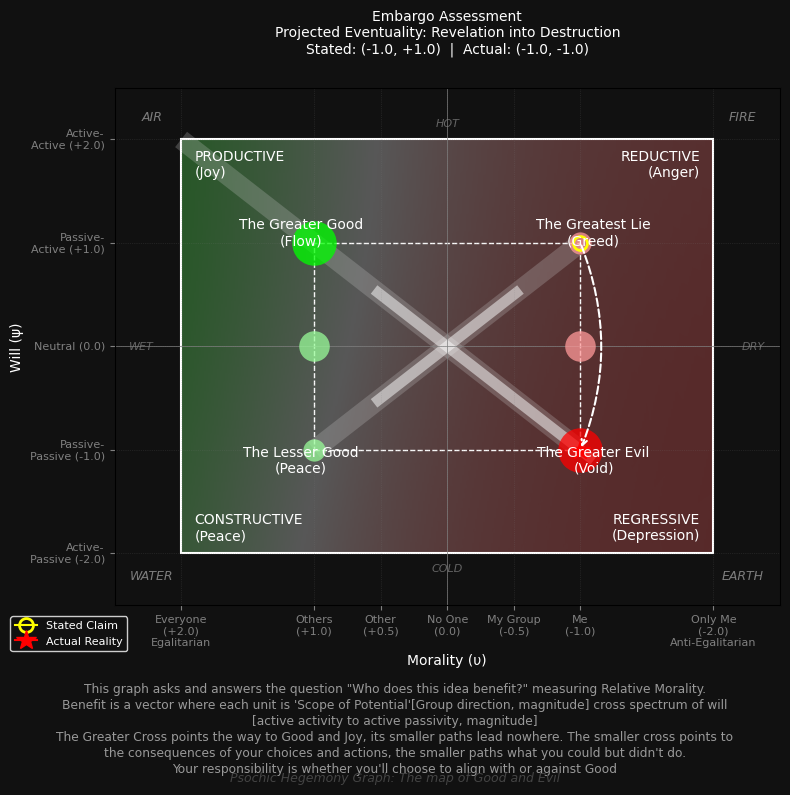

This chart was generated by the following Python code:
import matplotlib
matplotlib.use('Agg')
matplotlib.rcParams['font.sans-serif'] = [
    'DejaVu Sans', 'Segoe UI Emoji', 'Arial', 'MS Gothic', 'Yu Gothic', 'SimHei', 'sans-serif'
]
matplotlib.rcParams['axes.unicode_minus'] = False
import matplotlib.pyplot as plt
import matplotlib.patches as patches
import matplotlib.transforms as mtransforms
import numpy as np
import textwrap
from matplotlib.colors import LinearSegmentedColormap

def get_path_name(claim_u, claim_psi, real_u, real_psi):
    # Determine exit name and origin zone
    if claim_u > 0 and claim_psi > 0:
        exit_name = "Fall"
        origin_zone = "Greater Good"
    elif claim_u <= 0 and claim_psi > 0:
        exit_name = "Revelation"
        origin_zone = "Greatest Lie"
    elif claim_u > 0 and claim_psi <= 0:
        exit_name = "Awakening"
        origin_zone = "Lesser Good"
    else:
        exit_name = "Reckoning"
        origin_zone = "Greater Evil"

    # Determine entry name and destination zone
    if real_u > 0 and real_psi > 0:
        entry_name = "Grace"
        dest_zone = "Greater Good"
    elif real_u <= 0 and real_psi > 0:
        entry_name = "Deception"
        dest_zone = "Greatest Lie"
    elif real_u > 0 and real_psi <= 0:
        entry_name = "Redemption"
        dest_zone = "Lesser Good"
    else:
        entry_name = "Destruction"
        dest_zone = "Greater Evil"

    if origin_zone == dest_zone:
        return "Stasis"
        
    return f"{exit_name} into {entry_name}"

def draw_graph(claim_u, claim_psi, real_u, real_psi, title, filename,
               macro_event="", macro_claim_u=None, macro_claim_psi=None, macro_real_u=None, macro_real_psi=None):
    fig, ax = plt.subplots(figsize=(8, 8), facecolor='#111111')
    ax.set_facecolor('#111111')

    # Grid Bounds
    ax.set_xlim(2.5, -2.5) # Reversed X axis: Left is Positive (+2.0), Right is Negative (-2.0)
    ax.set_ylim(-2.5, 2.5) # Y axis: Top is Positive (+2.0), Bottom is Negative (-2.0)

    # Explicit Ticks & Grid Lines to ensure high precision alignment (preventing overlap/inversion confusion)
    x_ticks = [2.0, 1.0, 0.5, 0.0, -0.5, -1.0, -2.0]
    y_ticks = [2.0, 1.0, 0.0, -1.0, -2.0]
    
    ax.set_xticks(x_ticks)
    ax.set_yticks(y_ticks)
    
    x_labels = [
        "Everyone\n(+2.0)\nEgalitarian",
        "Others\n(+1.0)",
        "Other\n(+0.5)",
        "No One\n(0.0)",
        "My Group\n(-0.5)",
        "Me\n(-1.0)",
        "Only Me\n(-2.0)\nAnti-Egalitarian"
    ]
    y_labels = [
        "Active-\nActive (+2.0)",
        "Passive-\nActive (+1.0)",
        "Neutral (0.0)",
        "Passive-\nPassive (-1.0)",
        "Active-\nPassive (-2.0)"
    ]
    
    ax.set_xticklabels(x_labels, fontsize=8, color='white', ha='center')
    ax.set_yticklabels(y_labels, fontsize=8, color='white', va='center')
    
    ax.grid(True, which='both', color='gray', linestyle=':', linewidth=0.5, alpha=0.3)

    # Axes lines
    ax.axhline(0, color='gray', linewidth=0.5)
    ax.axvline(0, color='gray', linewidth=0.5)

    # The Six Attractors of the Hegemony -- this list is the single source of truth. The
    # background gradient is a field computed FROM these points (each one pulls color toward
    # itself, weighted by its own size/vividness); the dots plotted afterward are drawn from the
    # same list. Move a dot or change its weight and the boundary below moves with it -- nothing
    # about the divide is a separately chosen shape.
    green_attractors = [(1.0, 1.0, '#00FF00', 32), (1.0, 0.0, '#98FB98', 22), (1.0, -1.0, '#98FB98', 16)]
    red_attractors = [(-1.0, -1.0, '#FF0000', 32), (-1.0, 0.0, '#FF9999', 22), (-1.0, 1.0, '#FF9999', 16)]

    # Morality Gradient: green (Everyone, +u) <-> red (Only Me, -u), single blended background layer.
    # At each point on the field, green's pull = sum of its three attractors' influence
    # (gaussian falloff by distance, scaled by marker size); red's pull is computed the same way.
    # Wherever one pull dominates, that color shows; wherever they're equal, white shows --
    # plain background colormap, nothing painted separately. The boundary curve is just
    # wherever green_pull == red_pull, which emerges from the attractor layout itself: green is
    # vivid at psi=+1 and only faint at psi=-1, red is the mirror image, so the boundary
    # naturally swings toward red at the top and toward green at the bottom.
    #
    # Two more emergent effects feed the same field:
    # 1. "Like" reinforcement -- the judgement coordinates (stated claim, actual reality) boost
    #    whichever color's attractors share their moral sign. A claim/reality that leans green
    #    (+u) strengthens the green attractors' pull; one that leans red (-u) strengthens red's.
    # 2. The judgement coordinates are themselves field sources, pulling color the same way the
    #    six fixed attractors do -- weighted by how far they lean (a coordinate near u=0 barely
    #    pulls at all; one near u=+/-2 pulls hard).
    grid_res = 256
    gx = np.linspace(2.0, -2.0, grid_res)   # left=+2.0 (green) -> right=-2.0 (red)
    gy = np.linspace(2.0, -2.0, grid_res)   # row 0=top(+2.0) -> last row=bottom(-2.0), matching imshow's default origin='upper'
    U, PSI = np.meshgrid(gx, gy)

    field_sigma = 1.3
    max_size = 32.0

    judgement_points = [(claim_u, claim_psi), (real_u, real_psi)]
    green_lean = sum(max(ju, 0.0) / 2.0 for ju, _jp in judgement_points)  # 0..1 per point
    red_lean = sum(max(-ju, 0.0) / 2.0 for ju, _jp in judgement_points)   # 0..1 per point
    like_boost_strength = 0.6
    green_boost = 1.0 + like_boost_strength * green_lean
    red_boost = 1.0 + like_boost_strength * red_lean

    def pull(attractors, boost=1.0):
        total = np.zeros_like(U)
        for au, apsi, _color, size in attractors:
            weight = (size / max_size) * boost
            dist_sq = (U - au) ** 2 + (PSI - apsi) ** 2
            total += weight * np.exp(-dist_sq / (2.0 * field_sigma ** 2))
        return total

    # Judgement points sit directly on the green=+1 / white=0 / red=-1 spectrum via their own u
    # (cv = u/2, clipped to [-1,1]). A point near u=+/-2 pulls almost entirely green or red; a
    # point near u=0 pulls almost entirely white -- and that white pull is exaggerated (weighted
    # harder than the green/red pull an equally-placed attractor would exert), so a judgement
    # landing near "No One" visibly bleaches the field around it rather than just going quiet.
    judgement_exaggeration = 2.0
    white_exaggeration = 3.5

    def judgement_pull():
        green_total = np.zeros_like(U)
        red_total = np.zeros_like(U)
        white_total = np.zeros_like(U)
        for ju, jpsi in judgement_points:
            cv = np.clip(ju / 2.0, -1.0, 1.0)  # +1=green, 0=white, -1=red
            dist_sq = (U - ju) ** 2 + (PSI - jpsi) ** 2
            influence = np.exp(-dist_sq / (2.0 * field_sigma ** 2))
            green_total += judgement_exaggeration * max(cv, 0.0) * influence
            red_total += judgement_exaggeration * max(-cv, 0.0) * influence
            white_total += white_exaggeration * (1.0 - abs(cv)) * influence
        return green_total, red_total, white_total

    j_green, j_red, j_white = judgement_pull()
    green_pull = pull(green_attractors, green_boost) + j_green
    red_pull = pull(red_attractors, red_boost) + j_red
    white_pull = j_white

    hegemony_cmap = LinearSegmentedColormap.from_list('hegemony_gradient', ['#00FF00', '#FFFFFF', '#FF0000'])
    hue_t = red_pull / (green_pull + red_pull + 1e-9)  # 0=green dominant, 1=red dominant, ignoring white
    rgba = hegemony_cmap(hue_t)
    white_fraction = white_pull / (green_pull + red_pull + white_pull + 1e-9)
    rgba[..., 0:3] = rgba[..., 0:3] * (1.0 - white_fraction[..., None]) + 1.0 * white_fraction[..., None]
    rgba[..., 3] = 0.30
    ax.imshow(rgba, extent=[2.0, -2.0, -2.0, 2.0], aspect='auto', zorder=0.05)

    # Zone 1 (The Inner Horizon)
    zone1 = patches.Rectangle((1.0, -1.0), -2.0, 2.0, fill=False, edgecolor='white', linestyle='--', linewidth=1, zorder=1)
    ax.add_patch(zone1)

    # Zone 2 (The Outer Horizon)
    zone2 = patches.Rectangle((2.0, -2.0), -4.0, 4.0, fill=False, edgecolor='white', linestyle='-', linewidth=1.5, zorder=1)
    ax.add_patch(zone2)

    # Plot the same six attractors used to build the field above
    attractor_opts = dict(markeredgewidth=0, alpha=0.75, zorder=2)
    for au, apsi, color, size in green_attractors + red_attractors:
        ax.plot(au, apsi, marker='o', color=color, markersize=size, **attractor_opts)

    # Alchemical Element & Quality Overlays (outside the white box, before graph arms)
    alchemy_opts = dict(color='white', fontsize=9, fontstyle='italic', alpha=0.45, ha='center', va='center', zorder=0)
    quality_opts = dict(color='white', fontsize=8, fontstyle='italic', alpha=0.35, ha='center', va='center', zorder=0)

    # Corners
    ax.text(2.22, 2.22, "AIR", **alchemy_opts)      # TL: Justice (hot + wet)
    ax.text(-2.22, 2.22, "FIRE", **alchemy_opts)    # TR: Tyranny (hot + dry)
    ax.text(2.22, -2.22, "WATER", **alchemy_opts)   # BL: Stagnation (cold + wet)
    ax.text(-2.22, -2.22, "EARTH", **alchemy_opts)  # BR: Chaos (cold + dry)

    # Axis Midpoints
    ax.text(0.0, 2.15, "HOT", **quality_opts)       # Top
    ax.text(0.0, -2.15, "COLD", **quality_opts)     # Bottom
    ax.text(2.3, 0.0, "WET", **quality_opts)        # Left
    ax.text(-2.3, 0.0, "DRY", **quality_opts)       # Right

    font_opts = {'color': 'white', 'fontsize': 10, 'ha': 'center', 'va': 'center', 'zorder': 4}

    # The Objective Boundary (Zone 1 Corners)
    # Note on placement: u is reversed, so +1.0 is Left.
    ax.text(1.0 + 0.1, 1.0 + 0.1, "The Greater Good\n(Flow)", **font_opts) # TL: u=+1, psi=+1
    ax.text(-1.0 - 0.1, 1.0 + 0.1, "The Greatest Lie\n(Greed)", **font_opts) # TR: u=-1, psi=+1
    ax.text(1.0 + 0.1, -1.0 - 0.1, "The Lesser Good\n(Peace)", **font_opts) # BL: u=+1, psi=-1
    ax.text(-1.0 - 0.1, -1.0 - 0.1, "The Greater Evil\n(Void)", **font_opts) # BR: u=-1, psi=-1

    # The Strategic Extremes (Zone 2 Corners)
    # u=+2 is Left
    ax.text(1.9, 1.9, "PRODUCTIVE\n(Joy)", color='white', fontsize=10, ha='left', va='top', zorder=4) # Outer TL
    ax.text(-1.9, 1.9, "REDUCTIVE\n(Anger)", color='white', fontsize=10, ha='right', va='top', zorder=4) # Outer TR
    ax.text(1.9, -1.9, "CONSTRUCTIVE\n(Peace)", color='white', fontsize=10, ha='left', va='bottom', zorder=4) # Outer BL
    ax.text(-1.9, -1.9, "REGRESSIVE\n(Depression)", color='white', fontsize=10, ha='right', va='bottom', zorder=4) # Outer BR

    # Helper to draw the exact Hegemony Cross (pivoted at 0,0)
    # Line 1: Greater Evil (-1.0, -1.0) to Top-Left (2.0, 2.0)
    # Line 2: Lesser Good (1.0, -1.0) to Lesser Evil (-1.0, 1.0)
    def draw_hegemony_cross(ax, scale=1.0, rotation_deg=0.0, alpha=0.25, color='white', zorder=0.8):
        # Base vector endpoints in (u, psi) data coordinates
        # Long beam: from (-1.0 * scale, -1.0 * scale) to (2.0 * scale, 2.0 * scale)
        # Crossbeam: from (1.0 * scale, -1.0 * scale) to (-1.0 * scale, 1.0 * scale)
        rad = np.radians(rotation_deg)
        cos_r, sin_r = np.cos(rad), np.sin(rad)

        def rot(u, psi):
            return u * cos_r - psi * sin_r, u * sin_r + psi * cos_r

        p_ge_u, p_ge_psi = rot(-1.0 * scale, -1.0 * scale)
        p_tl_u, p_tl_psi = rot(2.0 * scale, 2.0 * scale)
        p_lg_u, p_lg_psi = rot(1.0 * scale, -1.0 * scale)
        p_le_u, p_le_psi = rot(-1.0 * scale, 1.0 * scale)

        lw = 14 * scale
        cross_opts = dict(color=color, alpha=alpha, solid_capstyle='butt', zorder=zorder)
        ax.plot([p_ge_u, p_tl_u], [p_ge_psi, p_tl_psi], linewidth=lw, **cross_opts)
        ax.plot([p_lg_u, p_le_u], [p_lg_psi, p_le_psi], linewidth=lw, **cross_opts)

    # 1. Background Cross (25% opacity, static upright, seated below dots and text)
    draw_hegemony_cross(ax, scale=1.0, rotation_deg=0.0, alpha=0.25, color='#CCCCCC', zorder=0.8)

    # 2. Dynamic Needle Cross (50% opacity, smaller, rotated to point along Resulting Judgement, below dots and text)
    mag = np.hypot(real_u, real_psi)
    if mag > 0.05:
        # Base long beam points at 45 degrees (+u, +psi). Rotate delta angle so it aligns with (real_u, real_psi)
        target_angle = np.degrees(np.arctan2(real_psi, real_u))
        rot_angle = target_angle - 45.0
        draw_hegemony_cross(ax, scale=0.55, rotation_deg=rot_angle, alpha=0.50, color='white', zorder=0.9)

    # Standard Single-Level Graph Plotting
    claim_point, = ax.plot(claim_u, claim_psi, marker='o', color='yellow', markersize=10, fillstyle='none', markeredgewidth=2, label="Stated Claim", zorder=3)
    real_point, = ax.plot(real_u, real_psi, marker='*', color='red', markersize=15, label="Actual Reality", zorder=3)

    # Draw Path
    path_name = get_path_name(claim_u, claim_psi, real_u, real_psi)

    ax.annotate("",
                xy=(real_u, real_psi), xycoords='data',
                xytext=(claim_u, claim_psi), textcoords='data',
                arrowprops=dict(arrowstyle="->", color="white", linestyle="dashed", linewidth=1.5, connectionstyle="arc3,rad=-0.2"),
                zorder=3)

    legend_handles = [claim_point, real_point]
    safe_title = str(title).replace('$', r'\$')
    title_text = f"{safe_title}\nProjected Eventuality: {path_name}\nStated: ({claim_u:+.1f}, {claim_psi:+.1f})  |  Actual: ({real_u:+.1f}, {real_psi:+.1f})"

    # Axis labels
    ax.set_xlabel("Morality (υ)", color='white')
    ax.set_ylabel("Will (ψ)", color='white')
    ax.tick_params(colors='gray')
    ax.set_title(title_text, color='white', pad=25, fontsize=10)

    # Legend, still axes-attached (so it participates correctly in layout/cropping like before),
    # but pushed with a negative x-anchor past the axes' own left edge -- which sits well inboard
    # because of the y-axis label -- so it ends up flush against the actual canvas border instead.
    # Legend moved up to be flush with the row of tick labels (Everyone, Others, etc.)
    legend = ax.legend(handles=legend_handles, loc='center left', bbox_to_anchor=(-0.165, -0.055),
                       ncol=1, facecolor='#111111', edgecolor='white', labelcolor='white', fontsize=8)

    # Reserve bottom 14% of canvas for description and watermark
    plt.tight_layout(rect=[0, 0.14, 1, 1])

    # Description block extending closer to the edges with increased readability and higher vertical placement
    description_lines = (
        textwrap.wrap('This graph asks and answers the question "Who does this idea benefit?" measuring Relative Morality.', 112)
        + textwrap.wrap("Benefit is a vector where each unit is 'Scope of Potential'[Group direction, magnitude] cross spectrum of will [active activity to active passivity, magnitude]", 112)
        + textwrap.wrap("The Greater Cross points the way to Good and Joy, its smaller paths lead nowhere. The smaller cross points to the consequences of your choices and actions, the smaller paths what you could but didn't do.", 112)
        + textwrap.wrap("Your responsibility is whether you'll choose to align with or against Good", 112)
    )
    fig.text(0.50, 0.082, '\n'.join(description_lines),
             ha='center', va='center', color='#999999', fontsize=8.8, linespacing=1.3)

    # Watermark label
    fig.text(0.5, 0.012, 'Psochic Hegemony Graph: The map of Good and Evil', ha='center', va='bottom',
             color='#444444', fontsize=9, fontstyle='italic')

    plt.savefig(filename, facecolor=fig.get_facecolor(), dpi=300, bbox_inches='tight')
    plt.close(fig)

if __name__ == "__main__":
    # Test a Path of Deception
    draw_graph(-1.0, 1.0, -1.0, -1.0, "Embargo Assessment", "embargo_graph.png")
